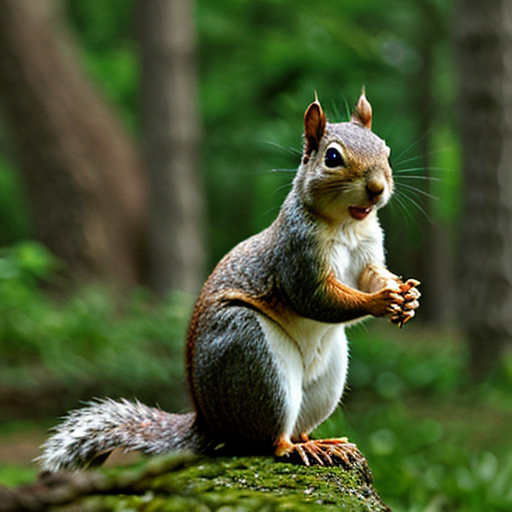
Generation parameters embedded in this image by AUTOMATIC1111 Stable Diffusion web UI or a fork of it (Forge, ...) (PNG 'parameters' text chunk):
squirrel
Negative prompt: people, person, men, women
Steps: 16, Sampler: DPM++ 2M, Schedule type: Karras, CFG scale: 7, Seed: 2801880271, Size: 512x512, Model hash: 62bb78983a, Model: epicphotogasm_lastUnicorn, VAE hash: 235745af8d, VAE: vae-ft-mse-840000-ema-pruned.ckpt, Version: v1.10.1